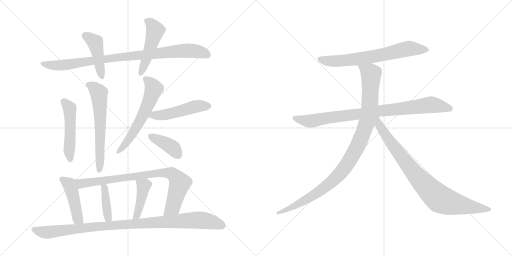
t = 0.00 s
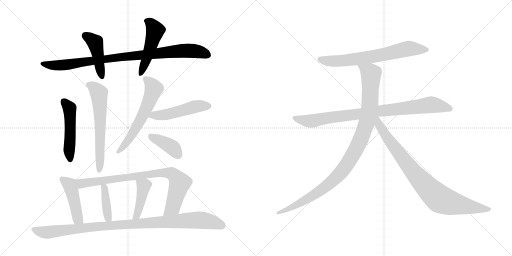
t = 2.65 s
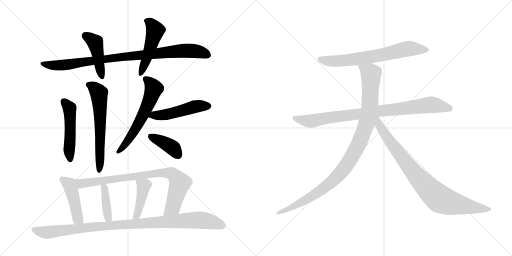
t = 5.30 s
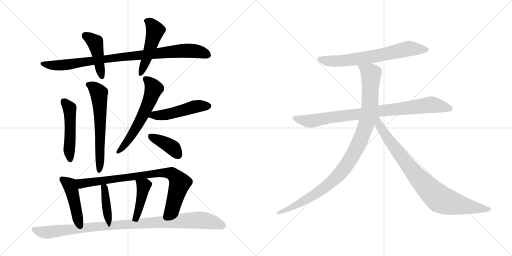
t = 7.95 s
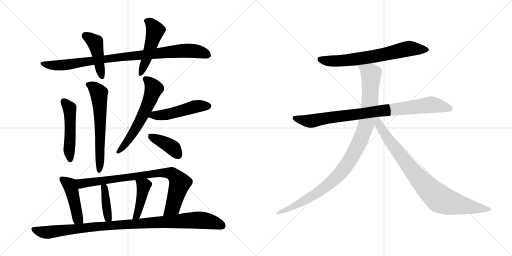
t = 10.60 s
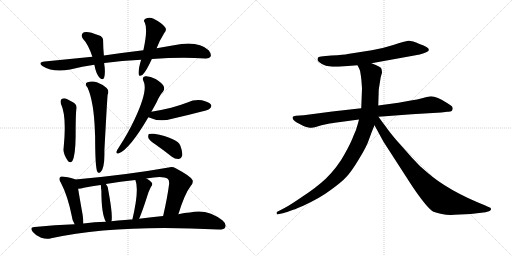
t = 13.25 s

The animated SVG that drew these frames (rendered in a browser with its animation timeline set to each time). Animation: 17 CSS @keyframes rules; one cycle of 13.25 s.

<svg version="1.1" viewBox="0 0 2048 1024" xmlns="http://www.w3.org/2000/svg">
  <g stroke="lightgray" stroke-dasharray="1,1" stroke-width="1" transform="scale(4, 4)">
    <line x1="0" y1="0" x2="256" y2="256"></line>
    <line x1="256" y1="0" x2="0" y2="256"></line>
    <line x1="128" y1="0" x2="128" y2="256"></line>
    <line x1="0" y1="128" x2="256" y2="128"></line>
    <line x1="256" y1="0" x2="512" y2="256"></line>
    <line x1="512" y1="0" x2="256" y2="256"></line>
    <line x1="384" y1="0" x2="384" y2="256"></line>
    <line x1="256" y1="128" x2="512" y2="128"></line>
  </g>
<g transform="scale(1, -1) translate(0, -850)">
   <style type="text/css">
    @keyframes keyframes0 {
      from {
       stroke: black;
       stroke-dashoffset: 922;
       stroke-width: 128;
       }
       75% {
       animation-timing-function: step-end;
       stroke: black;
       stroke-dashoffset: 0;
       stroke-width: 128;
       }
       to {
       stroke: black;
       stroke-width: 1024;
       }
       }
       #make-me-a-hanzi-animation-0 {
         animation: keyframes0 1.000326s both;
         animation-delay: 0.000000s;
         animation-timing-function: linear;
       }
    @keyframes keyframes1 {
      from {
       stroke: black;
       stroke-dashoffset: 443;
       stroke-width: 128;
       }
       59% {
       animation-timing-function: step-end;
       stroke: black;
       stroke-dashoffset: 0;
       stroke-width: 128;
       }
       to {
       stroke: black;
       stroke-width: 1024;
       }
       }
       #make-me-a-hanzi-animation-1 {
         animation: keyframes1 0.610514s both;
         animation-delay: 1.000326s;
         animation-timing-function: linear;
       }
    @keyframes keyframes2 {
      from {
       stroke: black;
       stroke-dashoffset: 493;
       stroke-width: 128;
       }
       62% {
       animation-timing-function: step-end;
       stroke: black;
       stroke-dashoffset: 0;
       stroke-width: 128;
       }
       to {
       stroke: black;
       stroke-width: 1024;
       }
       }
       #make-me-a-hanzi-animation-2 {
         animation: keyframes2 0.651204s both;
         animation-delay: 1.610840s;
         animation-timing-function: linear;
       }
    @keyframes keyframes3 {
      from {
       stroke: black;
       stroke-dashoffset: 499;
       stroke-width: 128;
       }
       62% {
       animation-timing-function: step-end;
       stroke: black;
       stroke-dashoffset: 0;
       stroke-width: 128;
       }
       to {
       stroke: black;
       stroke-width: 1024;
       }
       }
       #make-me-a-hanzi-animation-3 {
         animation: keyframes3 0.656087s both;
         animation-delay: 2.262044s;
         animation-timing-function: linear;
       }
    @keyframes keyframes4 {
      from {
       stroke: black;
       stroke-dashoffset: 616;
       stroke-width: 128;
       }
       67% {
       animation-timing-function: step-end;
       stroke: black;
       stroke-dashoffset: 0;
       stroke-width: 128;
       }
       to {
       stroke: black;
       stroke-width: 1024;
       }
       }
       #make-me-a-hanzi-animation-4 {
         animation: keyframes4 0.751302s both;
         animation-delay: 2.918131s;
         animation-timing-function: linear;
       }
    @keyframes keyframes5 {
      from {
       stroke: black;
       stroke-dashoffset: 599;
       stroke-width: 128;
       }
       66% {
       animation-timing-function: step-end;
       stroke: black;
       stroke-dashoffset: 0;
       stroke-width: 128;
       }
       to {
       stroke: black;
       stroke-width: 1024;
       }
       }
       #make-me-a-hanzi-animation-5 {
         animation: keyframes5 0.737467s both;
         animation-delay: 3.669433s;
         animation-timing-function: linear;
       }
    @keyframes keyframes6 {
      from {
       stroke: black;
       stroke-dashoffset: 492;
       stroke-width: 128;
       }
       62% {
       animation-timing-function: step-end;
       stroke: black;
       stroke-dashoffset: 0;
       stroke-width: 128;
       }
       to {
       stroke: black;
       stroke-width: 1024;
       }
       }
       #make-me-a-hanzi-animation-6 {
         animation: keyframes6 0.650391s both;
         animation-delay: 4.406900s;
         animation-timing-function: linear;
       }
    @keyframes keyframes7 {
      from {
       stroke: black;
       stroke-dashoffset: 396;
       stroke-width: 128;
       }
       56% {
       animation-timing-function: step-end;
       stroke: black;
       stroke-dashoffset: 0;
       stroke-width: 128;
       }
       to {
       stroke: black;
       stroke-width: 1024;
       }
       }
       #make-me-a-hanzi-animation-7 {
         animation: keyframes7 0.572266s both;
         animation-delay: 5.057291s;
         animation-timing-function: linear;
       }
    @keyframes keyframes8 {
      from {
       stroke: black;
       stroke-dashoffset: 454;
       stroke-width: 128;
       }
       60% {
       animation-timing-function: step-end;
       stroke: black;
       stroke-dashoffset: 0;
       stroke-width: 128;
       }
       to {
       stroke: black;
       stroke-width: 1024;
       }
       }
       #make-me-a-hanzi-animation-8 {
         animation: keyframes8 0.619466s both;
         animation-delay: 5.629557s;
         animation-timing-function: linear;
       }
    @keyframes keyframes9 {
      from {
       stroke: black;
       stroke-dashoffset: 832;
       stroke-width: 128;
       }
       73% {
       animation-timing-function: step-end;
       stroke: black;
       stroke-dashoffset: 0;
       stroke-width: 128;
       }
       to {
       stroke: black;
       stroke-width: 1024;
       }
       }
       #make-me-a-hanzi-animation-9 {
         animation: keyframes9 0.927083s both;
         animation-delay: 6.249023s;
         animation-timing-function: linear;
       }
    @keyframes keyframes10 {
      from {
       stroke: black;
       stroke-dashoffset: 396;
       stroke-width: 128;
       }
       56% {
       animation-timing-function: step-end;
       stroke: black;
       stroke-dashoffset: 0;
       stroke-width: 128;
       }
       to {
       stroke: black;
       stroke-width: 1024;
       }
       }
       #make-me-a-hanzi-animation-10 {
         animation: keyframes10 0.572266s both;
         animation-delay: 7.176106s;
         animation-timing-function: linear;
       }
    @keyframes keyframes11 {
      from {
       stroke: black;
       stroke-dashoffset: 423;
       stroke-width: 128;
       }
       58% {
       animation-timing-function: step-end;
       stroke: black;
       stroke-dashoffset: 0;
       stroke-width: 128;
       }
       to {
       stroke: black;
       stroke-width: 1024;
       }
       }
       #make-me-a-hanzi-animation-11 {
         animation: keyframes11 0.594238s both;
         animation-delay: 7.748372s;
         animation-timing-function: linear;
       }
    @keyframes keyframes12 {
      from {
       stroke: black;
       stroke-dashoffset: 1015;
       stroke-width: 128;
       }
       77% {
       animation-timing-function: step-end;
       stroke: black;
       stroke-dashoffset: 0;
       stroke-width: 128;
       }
       to {
       stroke: black;
       stroke-width: 1024;
       }
       }
       #make-me-a-hanzi-animation-12 {
         animation: keyframes12 1.076009s both;
         animation-delay: 8.342610s;
         animation-timing-function: linear;
       }
    @keyframes keyframes13 {
      from {
       stroke: black;
       stroke-dashoffset: 688;
       stroke-width: 128;
       }
       69% {
       animation-timing-function: step-end;
       stroke: black;
       stroke-dashoffset: 0;
       stroke-width: 128;
       }
       to {
       stroke: black;
       stroke-width: 1024;
       }
       }
       #make-me-a-hanzi-animation-13 {
         animation: keyframes13 0.809896s both;
         animation-delay: 9.418619s;
         animation-timing-function: linear;
       }
    @keyframes keyframes14 {
      from {
       stroke: black;
       stroke-dashoffset: 883;
       stroke-width: 128;
       }
       74% {
       animation-timing-function: step-end;
       stroke: black;
       stroke-dashoffset: 0;
       stroke-width: 128;
       }
       to {
       stroke: black;
       stroke-width: 1024;
       }
       }
       #make-me-a-hanzi-animation-14 {
         animation: keyframes14 0.968587s both;
         animation-delay: 10.228515s;
         animation-timing-function: linear;
       }
    @keyframes keyframes15 {
      from {
       stroke: black;
       stroke-dashoffset: 1034;
       stroke-width: 128;
       }
       77% {
       animation-timing-function: step-end;
       stroke: black;
       stroke-dashoffset: 0;
       stroke-width: 128;
       }
       to {
       stroke: black;
       stroke-width: 1024;
       }
       }
       #make-me-a-hanzi-animation-15 {
         animation: keyframes15 1.091471s both;
         animation-delay: 11.197102s;
         animation-timing-function: linear;
       }
    @keyframes keyframes16 {
      from {
       stroke: black;
       stroke-dashoffset: 867;
       stroke-width: 128;
       }
       74% {
       animation-timing-function: step-end;
       stroke: black;
       stroke-dashoffset: 0;
       stroke-width: 128;
       }
       to {
       stroke: black;
       stroke-width: 1024;
       }
       }
       #make-me-a-hanzi-animation-16 {
         animation: keyframes16 0.955566s both;
         animation-delay: 12.288573s;
         animation-timing-function: linear;
       }
</style>
<path d="M 607.5 614.0 Q 727.5 623.0 821.5 616.0 Q 837.5 615.0 842.5 624.0 Q 846.5 634.0 834.5 649.0 Q 791.5 689.0 695.5 669.0 L 626.5 657.0 L 573.5 649.0 Q 497.5 640.0 415.5 628.0 L 369.5 623.0 L 178.5 604.0 Q 150.5 601.0 169.5 586.0 Q 211.5 559.0 280.5 572.0 Q 329.5 585.0 377.5 591.0 L 416.5 597.0 Q 416.5 598.0 417.5 598.0 Q 486.5 607.0 564.5 611.0 L 607.5 614.0 Z" fill="lightgray"></path> 
<path d="M 415.5 628.0 Q 412.5 661.0 412.5 685.0 Q 413.5 704.0 394.5 709.0 Q 352.5 727.0 335.5 721.0 Q 319.5 712.0 332.5 694.0 Q 353.5 672.0 369.5 623.0 L 377.5 591.0 Q 383.5 555.0 399.5 538.0 Q 412.5 528.0 416.5 539.0 Q 422.5 561.0 416.5 597.0 L 415.5 628.0 Z" fill="lightgray"></path> 
<path d="M 626.5 657.0 Q 636.5 685.0 656.5 717.0 Q 669.5 732.0 659.5 742.0 Q 647.5 758.0 614.5 775.0 Q 598.5 784.0 581.5 775.0 Q 571.5 769.0 579.5 759.0 Q 591.5 732.0 573.5 649.0 L 564.5 611.0 Q 552.5 571.0 554.5 554.0 Q 555.5 541.0 570.5 551.0 Q 585.5 566.0 607.5 614.0 L 626.5 657.0 Z" fill="lightgray"></path> 
<path d="M 243.5 435.0 Q 267.5 386.0 254.5 258.0 Q 250.5 237.0 272.5 205.0 Q 281.5 196.0 289.5 206.0 Q 301.5 227.0 302.5 303.0 Q 302.5 393.0 305.5 412.0 Q 309.5 431.0 293.5 440.0 L 265.5 455.0 Q 255.5 459.0 246.5 454.0 Q 239.5 448.0 243.5 435.0 Z" fill="lightgray"></path> 
<path d="M 350.5 499.0 Q 375.5 442.0 379.5 327.0 Q 379.5 318.0 380.5 306.0 Q 380.5 186.0 388.5 165.0 Q 392.5 155.0 401.5 161.0 Q 419.5 176.0 417.5 247.0 Q 429.5 469.0 430.5 471.0 Q 437.5 487.0 426.5 498.0 Q 413.5 511.0 387.5 521.0 Q 368.5 528.0 347.5 520.0 Q 337.5 513.0 350.5 499.0 Z" fill="lightgray"></path> 
<path d="M 605.5 403.0 L 625.5 439.0 Q 638.5 469.0 652.5 484.0 Q 659.5 494.0 654.5 506.0 Q 650.5 516.0 622.5 534.0 Q 597.5 547.0 581.5 545.0 Q 565.5 542.0 574.5 524.0 Q 592.5 488.0 538.5 373.0 Q 513.5 319.0 474.5 259.0 Q 467.5 249.0 465.5 243.0 Q 464.5 233.0 475.5 237.0 Q 517.5 252.0 593.5 381.0 L 605.5 403.0 Z" fill="lightgray"></path> 
<path d="M 593.5 381.0 Q 638.5 360.0 688.5 375.0 Q 746.5 388.0 807.5 404.0 Q 835.5 411.0 839.5 416.0 Q 848.5 423.0 843.5 432.0 Q 836.5 442.0 807.5 449.0 Q 777.5 453.0 749.5 440.0 Q 718.5 428.0 684.5 419.0 Q 647.5 410.0 605.5 403.0 C 575.5 398.0 565.5 393.0 593.5 381.0 Z" fill="lightgray"></path> 
<path d="M 623.5 271.0 Q 654.5 249.0 687.5 223.0 Q 700.5 213.0 715.5 214.0 Q 725.5 215.0 728.5 227.0 Q 731.5 240.0 721.5 267.0 Q 709.5 298.0 615.5 315.0 Q 600.5 316.0 595.5 314.0 Q 591.5 310.0 593.5 298.0 Q 597.5 288.0 623.5 271.0 Z" fill="lightgray"></path> 
<path d="M 301.5 132.0 Q 289.5 139.0 255.5 143.0 Q 243.5 146.0 240.5 141.0 Q 233.5 134.0 243.5 119.0 Q 270.5 68.0 287.5 -16.0 Q 288.5 -32.0 298.5 -47.0 C 313.5 -73.0 334.5 -74.0 333.5 -44.0 Q 333.5 -29.0 330.5 -9.0 Q 317.5 64.0 312.5 95.0 C 307.5 125.0 306.5 130.0 301.5 132.0 Z" fill="lightgray"></path> 
<path d="M 713.5 -7.0 Q 738.5 75.0 763.5 107.0 Q 773.5 117.0 770.5 129.0 Q 763.5 145.0 704.5 176.0 Q 688.5 185.0 674.5 180.0 Q 505.5 150.0 301.5 132.0 C 271.5 129.0 282.5 91.0 312.5 95.0 Q 324.5 95.0 335.5 99.0 Q 368.5 106.0 402.5 110.0 L 423.5 114.0 Q 481.5 124.0 541.5 130.0 L 585.5 136.0 Q 651.5 149.0 670.5 135.0 Q 677.5 131.0 676.5 114.0 Q 669.5 60.0 652.5 -14.0 C 645.5 -43.0 704.5 -36.0 713.5 -7.0 Z" fill="lightgray"></path> 
<path d="M 445.5 -35.0 Q 445.5 -34.0 446.5 -32.0 Q 450.5 -4.0 433.5 87.0 Q 433.5 103.0 423.5 114.0 C 404.5 137.0 395.5 139.0 402.5 110.0 L 403.5 109.0 Q 403.5 99.0 405.5 87.0 Q 405.5 -6.0 423.5 -37.0 C 437.5 -64.0 438.5 -64.0 445.5 -35.0 Z" fill="lightgray"></path> 
<path d="M 556.5 -25.0 Q 568.5 2.0 587.5 61.0 Q 591.5 79.0 603.5 102.0 Q 613.5 115.0 605.5 121.0 Q 598.5 130.0 585.5 136.0 C 558.5 150.0 531.5 158.0 541.5 130.0 Q 557.5 91.0 529.5 -28.0 C 522.5 -57.0 544.5 -53.0 556.5 -25.0 Z" fill="lightgray"></path> 
<path d="M 298.5 -47.0 Q 219.5 -50.0 138.5 -58.0 Q 116.5 -59.0 131.5 -78.0 Q 144.5 -94.0 164.5 -101.0 Q 186.5 -108.0 204.5 -103.0 Q 466.5 -46.0 873.5 -68.0 Q 895.5 -69.0 900.5 -60.0 Q 907.5 -47.0 890.5 -32.0 Q 829.5 17.0 759.5 0.0 Q 737.5 -1.0 713.5 -7.0 L 652.5 -14.0 Q 607.5 -18.0 556.5 -25.0 L 529.5 -28.0 Q 514.5 -27.0 499.5 -30.0 Q 472.5 -31.0 445.5 -35.0 L 423.5 -37.0 Q 378.5 -38.0 333.5 -44.0 L 298.5 -47.0 Z" fill="lightgray"></path> 
<path d="M 1486.0 597.0 L 1679.0 632.0 Q 1697.0 637.0 1707.0 642.0 Q 1717.0 646.0 1715.0 652.0 Q 1715.0 662.0 1678.0 674.0 Q 1647.0 688.0 1633.0 687.0 Q 1620.0 685.0 1573.0 670.0 Q 1526.0 655.0 1487.0 649.0 L 1391.0 634.0 Q 1378.0 631.0 1325.0 628.0 L 1292.0 625.0 Q 1275.0 623.0 1272.0 620.0 Q 1270.0 617.0 1270.0 610.0 Q 1272.0 604.0 1286.0 595.0 Q 1300.0 586.0 1329.0 583.0 L 1353.0 583.0 L 1430.0 589.0 L 1486.0 597.0 Z" fill="lightgray"></path> 
<path d="M 1811.0 417.0 Q 1811.0 423.0 1805.0 427.0 L 1790.0 437.0 Q 1747.0 465.0 1724.0 465.0 Q 1716.0 465.0 1692.0 458.0 Q 1669.0 451.0 1643.0 448.0 L 1594.0 439.0 L 1513.0 428.0 L 1445.0 417.0 L 1329.0 404.0 L 1215.0 389.0 L 1184.0 387.0 Q 1174.0 385.0 1171.0 383.0 Q 1167.0 372.0 1187.0 360.0 L 1212.0 347.0 Q 1220.0 342.0 1234.0 340.0 Q 1249.0 337.0 1263.0 342.0 Q 1277.0 347.0 1286.0 349.0 L 1314.0 355.0 Q 1320.0 357.0 1354.0 361.0 L 1436.0 372.0 L 1514.0 383.0 L 1647.0 393.0 L 1765.0 400.0 L 1789.0 403.0 Q 1811.0 401.0 1811.0 417.0 Z" fill="lightgray"></path> 
<path d="M 1513.0 428.0 L 1515.0 492.0 L 1523.0 542.0 L 1528.0 559.0 Q 1528.0 565.0 1526.0 574.0 Q 1525.0 583.0 1486.0 597.0 C 1458.0 608.0 1417.0 616.0 1430.0 589.0 L 1437.0 575.0 Q 1441.0 569.0 1443.0 550.0 Q 1446.0 530.0 1446.0 524.0 L 1448.0 497.0 L 1445.0 417.0 L 1436.0 372.0 L 1432.0 357.0 Q 1426.0 332.0 1414.0 307.0 Q 1405.0 281.0 1378.0 233.0 Q 1352.0 184.0 1303.0 135.0 Q 1263.0 98.0 1209.0 63.0 Q 1156.0 27.0 1140.0 19.0 L 1109.0 3.0 Q 1105.0 2.0 1107.0 -4.0 Q 1106.0 -9.0 1112.0 -7.0 L 1131.0 -3.0 Q 1137.0 -2.0 1159.0 6.0 L 1173.0 11.0 Q 1180.0 13.0 1189.0 17.0 L 1213.0 27.0 Q 1282.0 59.0 1324.0 91.0 Q 1367.0 122.0 1386.0 143.0 Q 1406.0 164.0 1436.0 214.0 Q 1467.0 264.0 1477.0 295.0 Q 1488.0 326.0 1498.0 349.0 L 1513.0 428.0 Z" fill="lightgray"></path> 
<path d="M 1498.0 349.0 L 1534.0 283.0 L 1649.0 105.0 Q 1710.0 15.0 1734.0 3.0 Q 1772.0 -12.0 1818.0 -9.0 L 1883.0 -6.0 L 1942.0 1.0 L 1956.0 5.0 Q 1960.0 6.0 1964.0 12.0 Q 1967.0 18.0 1952.0 23.0 L 1939.0 29.0 Q 1791.0 88.0 1708.0 161.0 Q 1678.0 185.0 1648.0 219.0 L 1585.0 290.0 Q 1554.0 327.0 1542.0 345.0 Q 1534.0 355.0 1514.0 383.0 C 1496.0 407.0 1476.0 390.0 1498.0 349.0 Z" fill="lightgray"></path> 
      <clipPath id="make-me-a-hanzi-clip-0">
      <path d="M 607.5 614.0 Q 727.5 623.0 821.5 616.0 Q 837.5 615.0 842.5 624.0 Q 846.5 634.0 834.5 649.0 Q 791.5 689.0 695.5 669.0 L 626.5 657.0 L 573.5 649.0 Q 497.5 640.0 415.5 628.0 L 369.5 623.0 L 178.5 604.0 Q 150.5 601.0 169.5 586.0 Q 211.5 559.0 280.5 572.0 Q 329.5 585.0 377.5 591.0 L 416.5 597.0 Q 416.5 598.0 417.5 598.0 Q 486.5 607.0 564.5 611.0 L 607.5 614.0 Z" fill="lightgray"></path>
      </clipPath>
      <path clip-path="url(#make-me-a-hanzi-clip-0)" d="M 172.5 596.0 L 193.5 590.0 L 250.5 589.0 L 505.5 625.0 L 728.5 647.0 L 786.5 645.0 L 831.5 630.0 " fill="none" id="make-me-a-hanzi-animation-0" stroke-dasharray="794 1588" stroke-linecap="round"></path>

      <clipPath id="make-me-a-hanzi-clip-1">
      <path d="M 415.5 628.0 Q 412.5 661.0 412.5 685.0 Q 413.5 704.0 394.5 709.0 Q 352.5 727.0 335.5 721.0 Q 319.5 712.0 332.5 694.0 Q 353.5 672.0 369.5 623.0 L 377.5 591.0 Q 383.5 555.0 399.5 538.0 Q 412.5 528.0 416.5 539.0 Q 422.5 561.0 416.5 597.0 L 415.5 628.0 Z" fill="lightgray"></path>
      </clipPath>
      <path clip-path="url(#make-me-a-hanzi-clip-1)" d="M 342.5 707.0 L 381.5 678.0 L 407.5 542.0 " fill="none" id="make-me-a-hanzi-animation-1" stroke-dasharray="315 630" stroke-linecap="round"></path>

      <clipPath id="make-me-a-hanzi-clip-2">
      <path d="M 626.5 657.0 Q 636.5 685.0 656.5 717.0 Q 669.5 732.0 659.5 742.0 Q 647.5 758.0 614.5 775.0 Q 598.5 784.0 581.5 775.0 Q 571.5 769.0 579.5 759.0 Q 591.5 732.0 573.5 649.0 L 564.5 611.0 Q 552.5 571.0 554.5 554.0 Q 555.5 541.0 570.5 551.0 Q 585.5 566.0 607.5 614.0 L 626.5 657.0 Z" fill="lightgray"></path>
      </clipPath>
      <path clip-path="url(#make-me-a-hanzi-clip-2)" d="M 585.5 766.0 L 602.5 758.0 L 620.5 728.0 L 562.5 554.0 " fill="none" id="make-me-a-hanzi-animation-2" stroke-dasharray="365 730" stroke-linecap="round"></path>

      <clipPath id="make-me-a-hanzi-clip-3">
      <path d="M 243.5 435.0 Q 267.5 386.0 254.5 258.0 Q 250.5 237.0 272.5 205.0 Q 281.5 196.0 289.5 206.0 Q 301.5 227.0 302.5 303.0 Q 302.5 393.0 305.5 412.0 Q 309.5 431.0 293.5 440.0 L 265.5 455.0 Q 255.5 459.0 246.5 454.0 Q 239.5 448.0 243.5 435.0 Z" fill="lightgray"></path>
      </clipPath>
      <path clip-path="url(#make-me-a-hanzi-clip-3)" d="M 254.5 445.0 L 278.5 417.0 L 280.5 211.0 " fill="none" id="make-me-a-hanzi-animation-3" stroke-dasharray="371 742" stroke-linecap="round"></path>

      <clipPath id="make-me-a-hanzi-clip-4">
      <path d="M 350.5 499.0 Q 375.5 442.0 379.5 327.0 Q 379.5 318.0 380.5 306.0 Q 380.5 186.0 388.5 165.0 Q 392.5 155.0 401.5 161.0 Q 419.5 176.0 417.5 247.0 Q 429.5 469.0 430.5 471.0 Q 437.5 487.0 426.5 498.0 Q 413.5 511.0 387.5 521.0 Q 368.5 528.0 347.5 520.0 Q 337.5 513.0 350.5 499.0 Z" fill="lightgray"></path>
      </clipPath>
      <path clip-path="url(#make-me-a-hanzi-clip-4)" d="M 355.5 510.0 L 384.5 492.0 L 396.5 471.0 L 402.5 262.0 L 397.5 248.0 L 397.5 170.0 " fill="none" id="make-me-a-hanzi-animation-4" stroke-dasharray="488 976" stroke-linecap="round"></path>

      <clipPath id="make-me-a-hanzi-clip-5">
      <path d="M 605.5 403.0 L 625.5 439.0 Q 638.5 469.0 652.5 484.0 Q 659.5 494.0 654.5 506.0 Q 650.5 516.0 622.5 534.0 Q 597.5 547.0 581.5 545.0 Q 565.5 542.0 574.5 524.0 Q 592.5 488.0 538.5 373.0 Q 513.5 319.0 474.5 259.0 Q 467.5 249.0 465.5 243.0 Q 464.5 233.0 475.5 237.0 Q 517.5 252.0 593.5 381.0 L 605.5 403.0 Z" fill="lightgray"></path>
      </clipPath>
      <path clip-path="url(#make-me-a-hanzi-clip-5)" d="M 582.5 533.0 L 595.5 525.0 L 615.5 495.0 L 598.5 446.0 L 537.5 326.0 L 494.5 265.0 L 472.5 244.0 " fill="none" id="make-me-a-hanzi-animation-5" stroke-dasharray="471 942" stroke-linecap="round"></path>

      <clipPath id="make-me-a-hanzi-clip-6">
      <path d="M 593.5 381.0 Q 638.5 360.0 688.5 375.0 Q 746.5 388.0 807.5 404.0 Q 835.5 411.0 839.5 416.0 Q 848.5 423.0 843.5 432.0 Q 836.5 442.0 807.5 449.0 Q 777.5 453.0 749.5 440.0 Q 718.5 428.0 684.5 419.0 Q 647.5 410.0 605.5 403.0 C 575.5 398.0 565.5 393.0 593.5 381.0 Z" fill="lightgray"></path>
      </clipPath>
      <path clip-path="url(#make-me-a-hanzi-clip-6)" d="M 603.5 383.0 L 615.5 390.0 L 691.5 397.0 L 787.5 425.0 L 833.5 426.0 " fill="none" id="make-me-a-hanzi-animation-6" stroke-dasharray="364 728" stroke-linecap="round"></path>

      <clipPath id="make-me-a-hanzi-clip-7">
      <path d="M 623.5 271.0 Q 654.5 249.0 687.5 223.0 Q 700.5 213.0 715.5 214.0 Q 725.5 215.0 728.5 227.0 Q 731.5 240.0 721.5 267.0 Q 709.5 298.0 615.5 315.0 Q 600.5 316.0 595.5 314.0 Q 591.5 310.0 593.5 298.0 Q 597.5 288.0 623.5 271.0 Z" fill="lightgray"></path>
      </clipPath>
      <path clip-path="url(#make-me-a-hanzi-clip-7)" d="M 600.5 308.0 L 671.5 272.0 L 693.5 256.0 L 713.5 229.0 " fill="none" id="make-me-a-hanzi-animation-7" stroke-dasharray="268 536" stroke-linecap="round"></path>

      <clipPath id="make-me-a-hanzi-clip-8">
      <path d="M 301.5 132.0 Q 289.5 139.0 255.5 143.0 Q 243.5 146.0 240.5 141.0 Q 233.5 134.0 243.5 119.0 Q 270.5 68.0 287.5 -16.0 Q 288.5 -32.0 298.5 -47.0 C 313.5 -73.0 334.5 -74.0 333.5 -44.0 Q 333.5 -29.0 330.5 -9.0 Q 317.5 64.0 312.5 95.0 C 307.5 125.0 306.5 130.0 301.5 132.0 Z" fill="lightgray"></path>
      </clipPath>
      <path clip-path="url(#make-me-a-hanzi-clip-8)" d="M 249.5 133.0 L 278.5 111.0 L 310.5 -24.0 L 327.5 -39.0 " fill="none" id="make-me-a-hanzi-animation-8" stroke-dasharray="326 652" stroke-linecap="round"></path>

      <clipPath id="make-me-a-hanzi-clip-9">
      <path d="M 713.5 -7.0 Q 738.5 75.0 763.5 107.0 Q 773.5 117.0 770.5 129.0 Q 763.5 145.0 704.5 176.0 Q 688.5 185.0 674.5 180.0 Q 505.5 150.0 301.5 132.0 C 271.5 129.0 282.5 91.0 312.5 95.0 Q 324.5 95.0 335.5 99.0 Q 368.5 106.0 402.5 110.0 L 423.5 114.0 Q 481.5 124.0 541.5 130.0 L 585.5 136.0 Q 651.5 149.0 670.5 135.0 Q 677.5 131.0 676.5 114.0 Q 669.5 60.0 652.5 -14.0 C 645.5 -43.0 704.5 -36.0 713.5 -7.0 Z" fill="lightgray"></path>
      </clipPath>
      <path clip-path="url(#make-me-a-hanzi-clip-9)" d="M 310.5 128.0 L 321.5 118.0 L 338.5 117.0 L 641.5 159.0 L 688.5 155.0 L 712.5 131.0 L 718.5 115.0 L 690.5 21.0 L 659.5 -7.0 " fill="none" id="make-me-a-hanzi-animation-9" stroke-dasharray="704 1408" stroke-linecap="round"></path>

      <clipPath id="make-me-a-hanzi-clip-10">
      <path d="M 445.5 -35.0 Q 445.5 -34.0 446.5 -32.0 Q 450.5 -4.0 433.5 87.0 Q 433.5 103.0 423.5 114.0 C 404.5 137.0 395.5 139.0 402.5 110.0 L 403.5 109.0 Q 403.5 99.0 405.5 87.0 Q 405.5 -6.0 423.5 -37.0 C 437.5 -64.0 438.5 -64.0 445.5 -35.0 Z" fill="lightgray"></path>
      </clipPath>
      <path clip-path="url(#make-me-a-hanzi-clip-10)" d="M 410.5 104.0 L 419.5 92.0 L 428.5 3.0 L 439.5 -31.0 " fill="none" id="make-me-a-hanzi-animation-10" stroke-dasharray="268 536" stroke-linecap="round"></path>

      <clipPath id="make-me-a-hanzi-clip-11">
      <path d="M 556.5 -25.0 Q 568.5 2.0 587.5 61.0 Q 591.5 79.0 603.5 102.0 Q 613.5 115.0 605.5 121.0 Q 598.5 130.0 585.5 136.0 C 558.5 150.0 531.5 158.0 541.5 130.0 Q 557.5 91.0 529.5 -28.0 C 522.5 -57.0 544.5 -53.0 556.5 -25.0 Z" fill="lightgray"></path>
      </clipPath>
      <path clip-path="url(#make-me-a-hanzi-clip-11)" d="M 549.5 128.0 L 574.5 106.0 L 549.5 -4.0 L 546.5 -13.0 L 535.5 -17.0 " fill="none" id="make-me-a-hanzi-animation-11" stroke-dasharray="295 590" stroke-linecap="round"></path>

      <clipPath id="make-me-a-hanzi-clip-12">
      <path d="M 298.5 -47.0 Q 219.5 -50.0 138.5 -58.0 Q 116.5 -59.0 131.5 -78.0 Q 144.5 -94.0 164.5 -101.0 Q 186.5 -108.0 204.5 -103.0 Q 466.5 -46.0 873.5 -68.0 Q 895.5 -69.0 900.5 -60.0 Q 907.5 -47.0 890.5 -32.0 Q 829.5 17.0 759.5 0.0 Q 737.5 -1.0 713.5 -7.0 L 652.5 -14.0 Q 607.5 -18.0 556.5 -25.0 L 529.5 -28.0 Q 514.5 -27.0 499.5 -30.0 Q 472.5 -31.0 445.5 -35.0 L 423.5 -37.0 Q 378.5 -38.0 333.5 -44.0 L 298.5 -47.0 Z" fill="lightgray"></path>
      </clipPath>
      <path clip-path="url(#make-me-a-hanzi-clip-12)" d="M 135.5 -68.0 L 186.5 -80.0 L 441.5 -52.0 L 785.5 -30.0 L 843.5 -37.0 L 888.5 -52.0 " fill="none" id="make-me-a-hanzi-animation-12" stroke-dasharray="887 1774" stroke-linecap="round"></path>

      <clipPath id="make-me-a-hanzi-clip-13">
      <path d="M 1486.0 597.0 L 1679.0 632.0 Q 1697.0 637.0 1707.0 642.0 Q 1717.0 646.0 1715.0 652.0 Q 1715.0 662.0 1678.0 674.0 Q 1647.0 688.0 1633.0 687.0 Q 1620.0 685.0 1573.0 670.0 Q 1526.0 655.0 1487.0 649.0 L 1391.0 634.0 Q 1378.0 631.0 1325.0 628.0 L 1292.0 625.0 Q 1275.0 623.0 1272.0 620.0 Q 1270.0 617.0 1270.0 610.0 Q 1272.0 604.0 1286.0 595.0 Q 1300.0 586.0 1329.0 583.0 L 1353.0 583.0 L 1430.0 589.0 L 1486.0 597.0 Z" fill="lightgray"></path>
      </clipPath>
      <path clip-path="url(#make-me-a-hanzi-clip-13)" d="M 1279.0 613.0 L 1309.0 606.0 L 1359.0 606.0 L 1519.0 628.0 L 1626.0 654.0 L 1706.0 651.0 " fill="none" id="make-me-a-hanzi-animation-13" stroke-dasharray="560 1120" stroke-linecap="round"></path>

      <clipPath id="make-me-a-hanzi-clip-14">
      <path d="M 1811.0 417.0 Q 1811.0 423.0 1805.0 427.0 L 1790.0 437.0 Q 1747.0 465.0 1724.0 465.0 Q 1716.0 465.0 1692.0 458.0 Q 1669.0 451.0 1643.0 448.0 L 1594.0 439.0 L 1513.0 428.0 L 1445.0 417.0 L 1329.0 404.0 L 1215.0 389.0 L 1184.0 387.0 Q 1174.0 385.0 1171.0 383.0 Q 1167.0 372.0 1187.0 360.0 L 1212.0 347.0 Q 1220.0 342.0 1234.0 340.0 Q 1249.0 337.0 1263.0 342.0 Q 1277.0 347.0 1286.0 349.0 L 1314.0 355.0 Q 1320.0 357.0 1354.0 361.0 L 1436.0 372.0 L 1514.0 383.0 L 1647.0 393.0 L 1765.0 400.0 L 1789.0 403.0 Q 1811.0 401.0 1811.0 417.0 Z" fill="lightgray"></path>
      </clipPath>
      <path clip-path="url(#make-me-a-hanzi-clip-14)" d="M 1179.0 379.0 L 1215.0 368.0 L 1250.0 366.0 L 1311.0 379.0 L 1719.0 431.0 L 1798.0 416.0 " fill="none" id="make-me-a-hanzi-animation-14" stroke-dasharray="755 1510" stroke-linecap="round"></path>

      <clipPath id="make-me-a-hanzi-clip-15">
      <path d="M 1513.0 428.0 L 1515.0 492.0 L 1523.0 542.0 L 1528.0 559.0 Q 1528.0 565.0 1526.0 574.0 Q 1525.0 583.0 1486.0 597.0 C 1458.0 608.0 1417.0 616.0 1430.0 589.0 L 1437.0 575.0 Q 1441.0 569.0 1443.0 550.0 Q 1446.0 530.0 1446.0 524.0 L 1448.0 497.0 L 1445.0 417.0 L 1436.0 372.0 L 1432.0 357.0 Q 1426.0 332.0 1414.0 307.0 Q 1405.0 281.0 1378.0 233.0 Q 1352.0 184.0 1303.0 135.0 Q 1263.0 98.0 1209.0 63.0 Q 1156.0 27.0 1140.0 19.0 L 1109.0 3.0 Q 1105.0 2.0 1107.0 -4.0 Q 1106.0 -9.0 1112.0 -7.0 L 1131.0 -3.0 Q 1137.0 -2.0 1159.0 6.0 L 1173.0 11.0 Q 1180.0 13.0 1189.0 17.0 L 1213.0 27.0 Q 1282.0 59.0 1324.0 91.0 Q 1367.0 122.0 1386.0 143.0 Q 1406.0 164.0 1436.0 214.0 Q 1467.0 264.0 1477.0 295.0 Q 1488.0 326.0 1498.0 349.0 L 1513.0 428.0 Z" fill="lightgray"></path>
      </clipPath>
      <path clip-path="url(#make-me-a-hanzi-clip-15)" d="M 1438.0 584.0 L 1484.0 555.0 L 1479.0 428.0 L 1461.0 342.0 L 1416.0 237.0 L 1356.0 152.0 L 1287.0 91.0 L 1190.0 32.0 L 1112.0 -2.0 " fill="none" id="make-me-a-hanzi-animation-15" stroke-dasharray="906 1812" stroke-linecap="round"></path>

      <clipPath id="make-me-a-hanzi-clip-16">
      <path d="M 1498.0 349.0 L 1534.0 283.0 L 1649.0 105.0 Q 1710.0 15.0 1734.0 3.0 Q 1772.0 -12.0 1818.0 -9.0 L 1883.0 -6.0 L 1942.0 1.0 L 1956.0 5.0 Q 1960.0 6.0 1964.0 12.0 Q 1967.0 18.0 1952.0 23.0 L 1939.0 29.0 Q 1791.0 88.0 1708.0 161.0 Q 1678.0 185.0 1648.0 219.0 L 1585.0 290.0 Q 1554.0 327.0 1542.0 345.0 Q 1534.0 355.0 1514.0 383.0 C 1496.0 407.0 1476.0 390.0 1498.0 349.0 Z" fill="lightgray"></path>
      </clipPath>
      <path clip-path="url(#make-me-a-hanzi-clip-16)" d="M 1510.0 375.0 L 1517.0 350.0 L 1556.0 288.0 L 1639.0 180.0 L 1690.0 119.0 L 1760.0 54.0 L 1836.0 31.0 L 1956.0 13.0 " fill="none" id="make-me-a-hanzi-animation-16" stroke-dasharray="739 1478" stroke-linecap="round"></path>

</g>
</svg>
